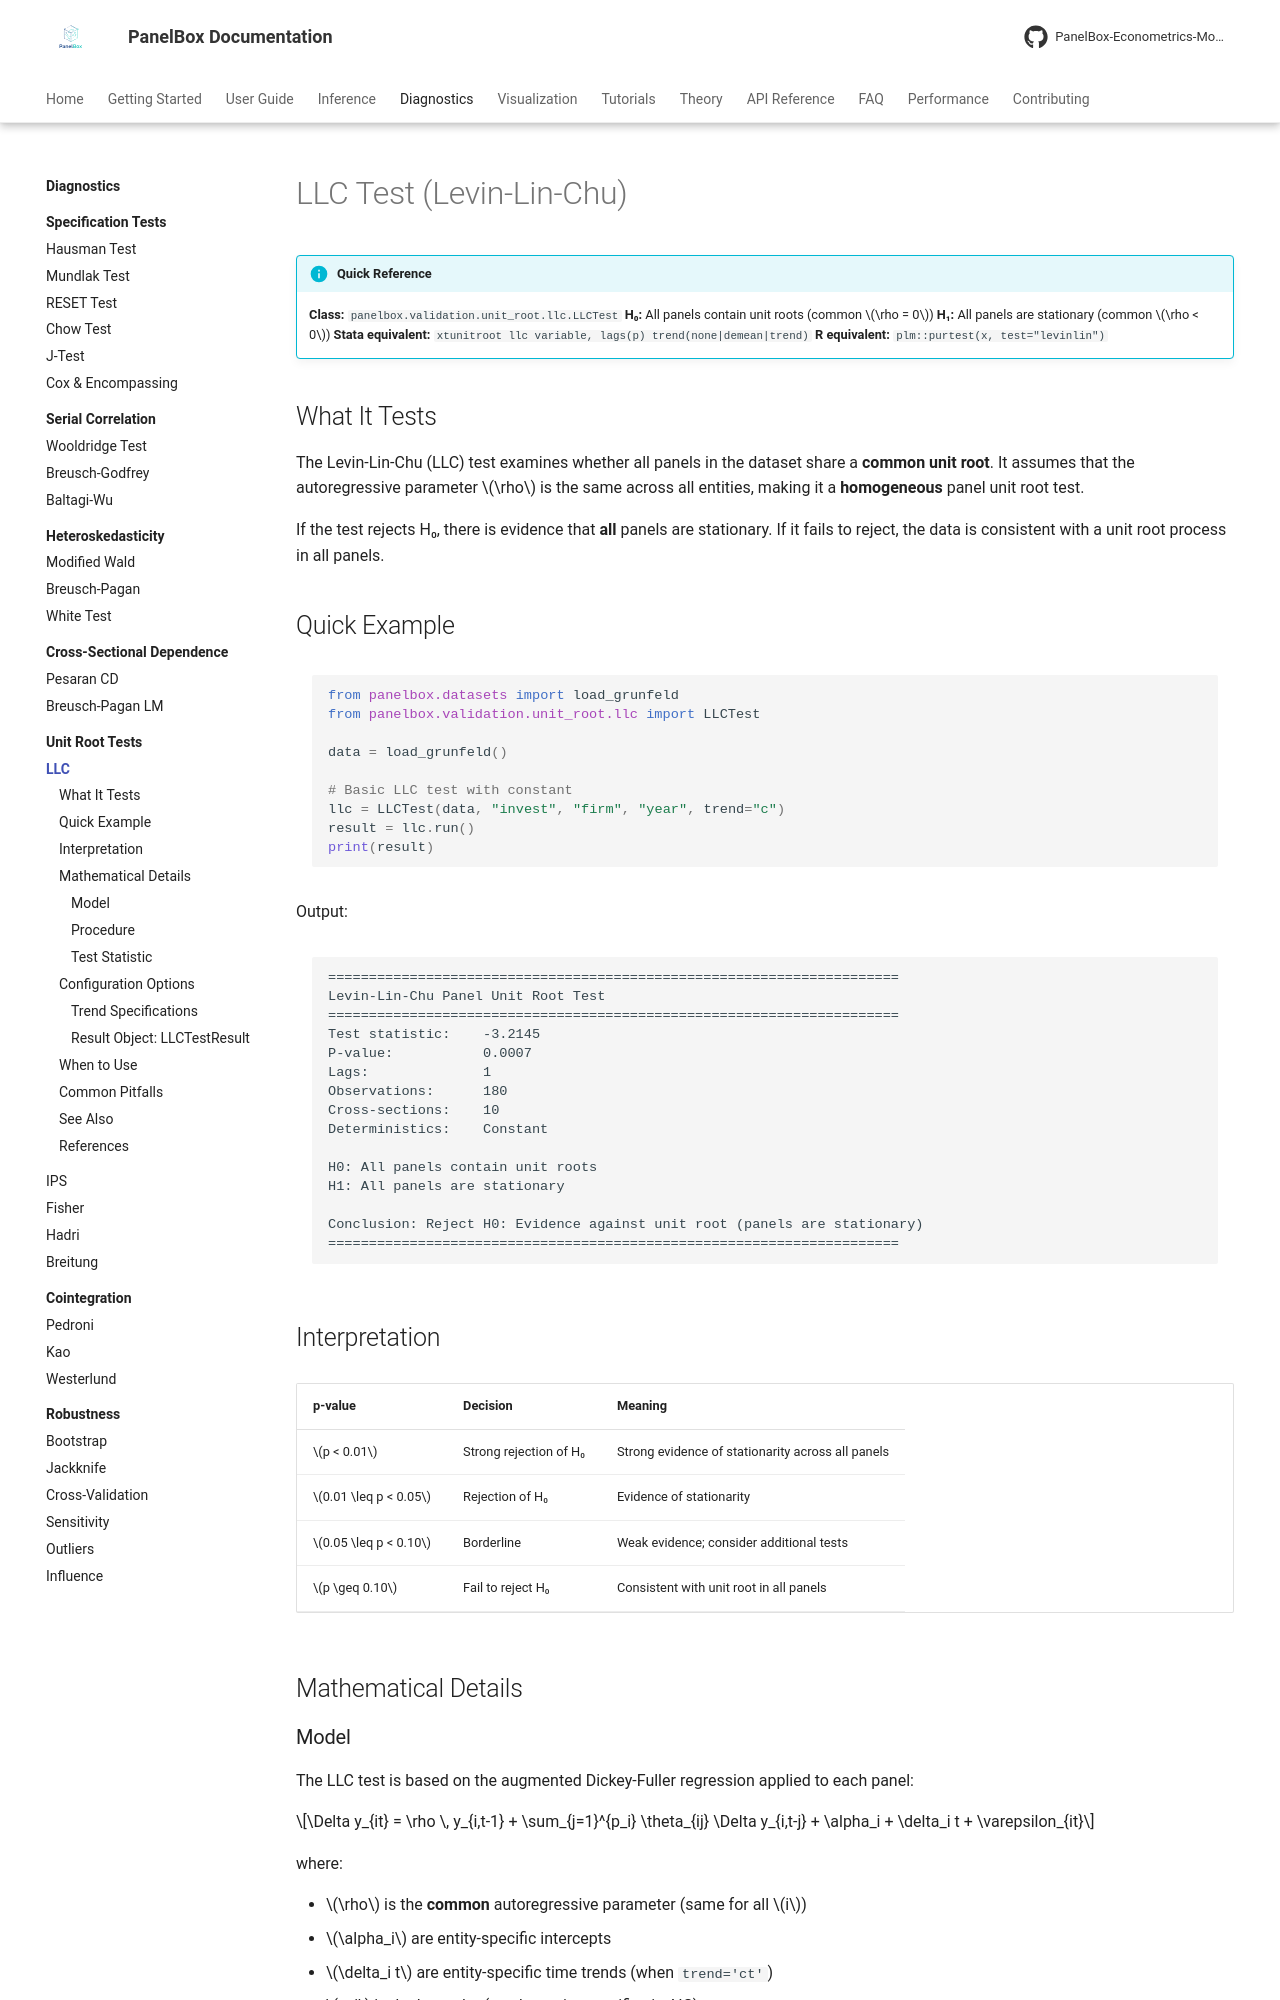

repository: PanelBox-Econometrics-Model/panelbox · page: diagnostics/unit-root/llc/index.html · generator: mkdocs

---
title: "LLC Test"
description: "Levin-Lin-Chu common unit root test for panel data in PanelBox — testing for a common autoregressive parameter across all panel entities."
---

# LLC Test (Levin-Lin-Chu)

!!! info "Quick Reference"
    **Class:** `panelbox.validation.unit_root.llc.LLCTest`
    **H₀:** All panels contain unit roots (common $\rho = 0$)
    **H₁:** All panels are stationary (common $\rho < 0$)
    **Stata equivalent:** `xtunitroot llc variable, lags(p) trend(none|demean|trend)`
    **R equivalent:** `plm::purtest(x, test="levinlin")`

## What It Tests

The Levin-Lin-Chu (LLC) test examines whether all panels in the dataset share a **common unit root**. It assumes that the autoregressive parameter $\rho$ is the same across all entities, making it a **homogeneous** panel unit root test.

If the test rejects H₀, there is evidence that **all** panels are stationary. If it fails to reject, the data is consistent with a unit root process in all panels.

## Quick Example

```python
from panelbox.datasets import load_grunfeld
from panelbox.validation.unit_root.llc import LLCTest

data = load_grunfeld()

# Basic LLC test with constant
llc = LLCTest(data, "invest", "firm", "year", trend="c")
result = llc.run()
print(result)
```

Output:

```text
======================================================================
Levin-Lin-Chu Panel Unit Root Test
======================================================================
Test statistic:    -3.2145
P-value:           0.0007
Lags:              1
Observations:      180
Cross-sections:    10
Deterministics:    Constant

H0: All panels contain unit roots
H1: All panels are stationary

Conclusion: Reject H0: Evidence against unit root (panels are stationary)
======================================================================
```

## Interpretation

| p-value | Decision | Meaning |
|:--------|:---------|:--------|
| $p < 0.01$ | Strong rejection of H₀ | Strong evidence of stationarity across all panels |
| $0.01 \leq p < 0.05$ | Rejection of H₀ | Evidence of stationarity |
| $0.05 \leq p < 0.10$ | Borderline | Weak evidence; consider additional tests |
| $p \geq 0.10$ | Fail to reject H₀ | Consistent with unit root in all panels |

## Mathematical Details

### Model

The LLC test is based on the augmented Dickey-Fuller regression applied to each panel:

$$\Delta y_{it} = \rho \, y_{i,t-1} + \sum_{j=1}^{p_i} \theta_{ij} \Delta y_{i,t-j} + \alpha_i + \delta_i t + \varepsilon_{it}$$

where:

- $\rho$ is the **common** autoregressive parameter (same for all $i$)
- $\alpha_i$ are entity-specific intercepts
- $\delta_i t$ are entity-specific time trends (when `trend='ct'`)
- $p_i$ is the lag order (can be entity-specific via AIC)
